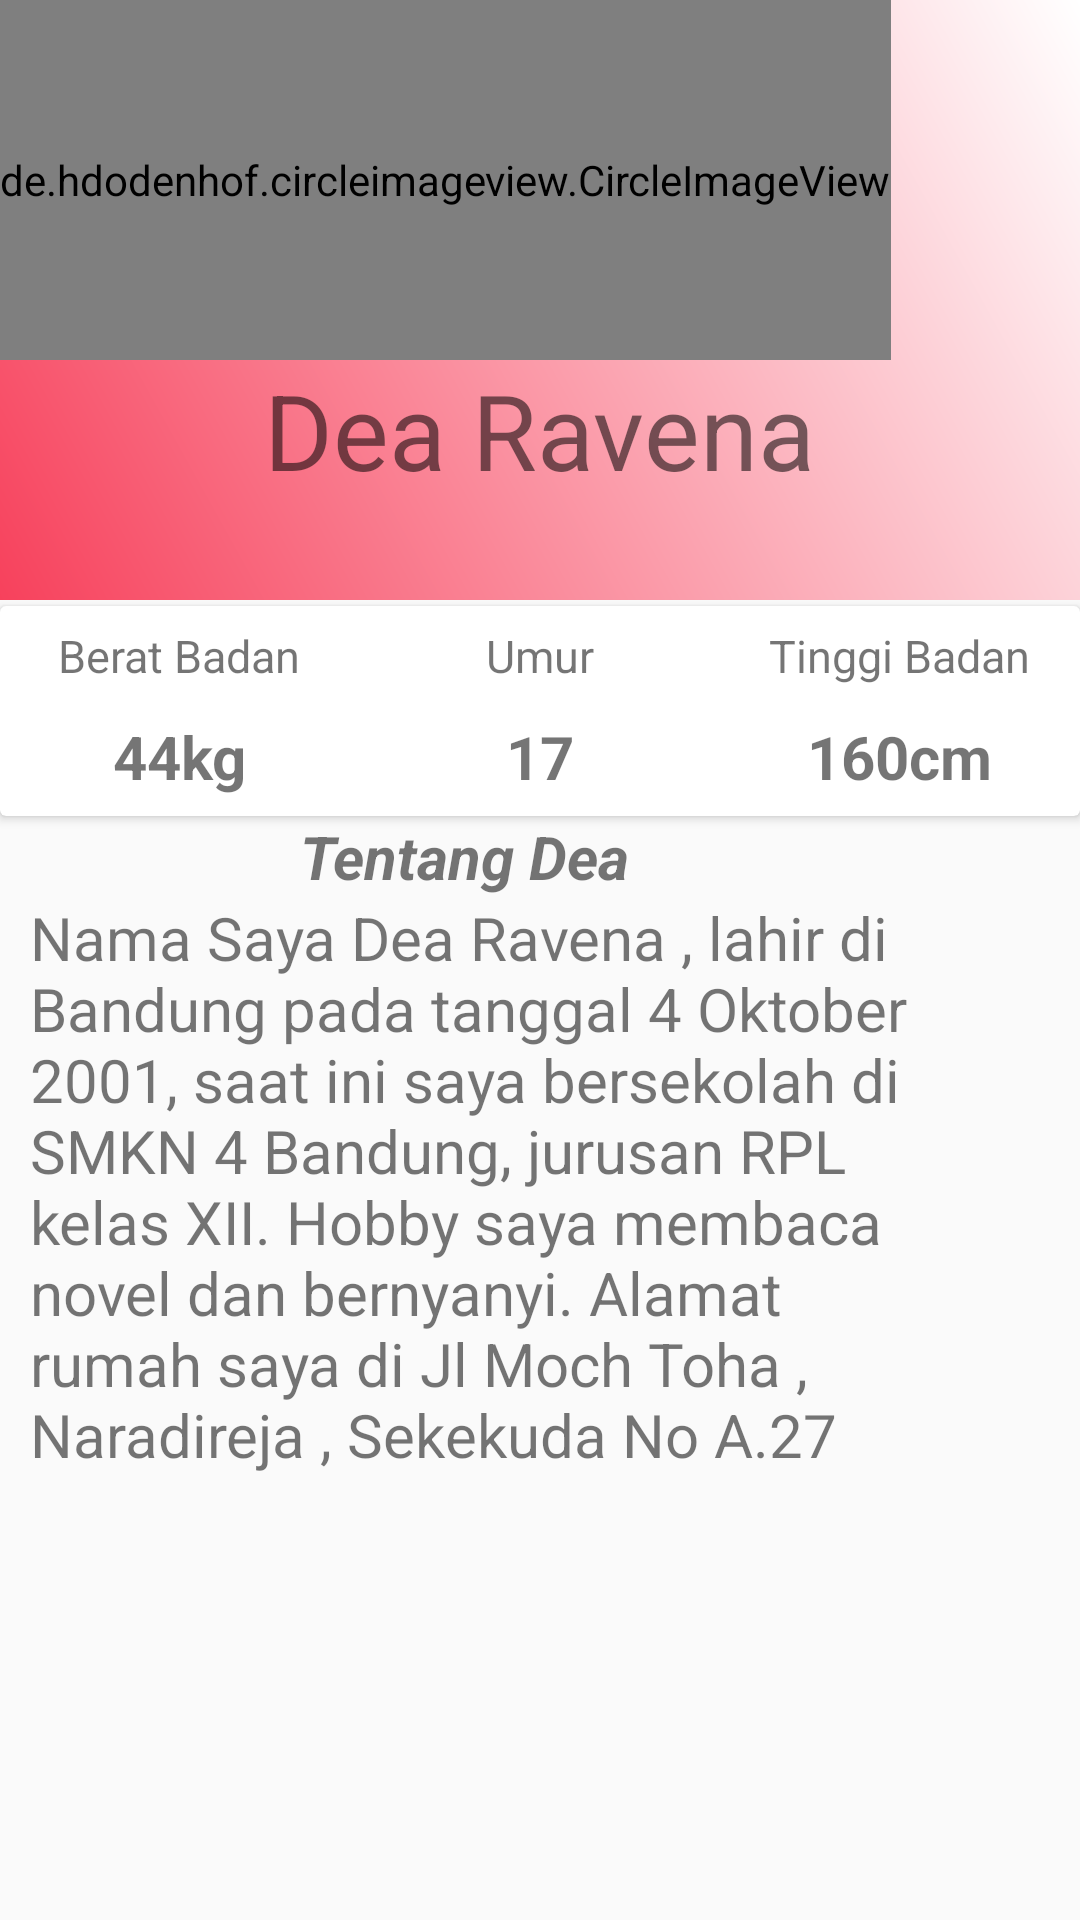

This screen was rendered from an Android layout file. Write that file and the resources it references.
<!-- AndroidManifest.xml: application theme AppTheme -->
<!-- res/layout/about_fragmentdea.xml -->
<LinearLayout xmlns:android="http://schemas.android.com/apk/res/android"
    xmlns:app="http://schemas.android.com/apk/res-auto"
    xmlns:tools="http://schemas.android.com/tools"
    android:layout_width="match_parent"
    android:layout_height="match_parent"
    android:orientation="vertical">

    <LinearLayout
        android:layout_width="match_parent"
        android:layout_height="200dp"
        android:background="@drawable/gradient"
        android:orientation="vertical">
        <de.hdodenhof.circleimageview.CircleImageView
            android:id="@+id/profile_image"
            android:layout_width="wrap_content"
            android:layout_height="120dp"
            android:src="@drawable/dea"
            />

        <TextView
            android:layout_width="wrap_content"
            android:layout_height="wrap_content"
            android:text="Dea Ravena"
            android:textSize="35dp"
            android:layout_gravity="center"/>
    </LinearLayout>
    <androidx.cardview.widget.CardView
        android:layout_width="match_parent"
        android:layout_height="70dp"
        android:layout_centerHorizontal="true"
        android:layout_marginTop="2dp">

        <LinearLayout
            android:layout_width="match_parent"
            android:layout_height="match_parent"
            android:orientation="horizontal"
            android:weightSum="3">

            <LinearLayout
                android:layout_width="0dp"
                android:layout_height="match_parent"
                android:layout_weight="1"
                android:gravity="center"
                android:orientation="vertical">

                <TextView
                    android:layout_width="wrap_content"
                    android:layout_height="wrap_content"
                    android:text="Berat Badan"
                    android:textSize="15sp" />

                <TextView
                    android:layout_width="wrap_content"
                    android:layout_height="wrap_content"
                    android:paddingTop="10dp"
                    android:text="44kg"
                    android:textSize="20sp"
                    android:textStyle="bold" />
            </LinearLayout>

            <LinearLayout
                android:layout_width="0dp"
                android:layout_height="match_parent"
                android:layout_weight="1"
                android:gravity="center"
                android:orientation="vertical">

                <TextView
                    android:layout_width="wrap_content"
                    android:layout_height="wrap_content"
                    android:text="Umur"
                    android:textSize="15sp" />

                <TextView
                    android:layout_width="wrap_content"
                    android:layout_height="wrap_content"
                    android:paddingTop="10dp"
                    android:text="17"
                    android:textSize="20sp"
                    android:textStyle="bold" />
            </LinearLayout>

            <LinearLayout
                android:layout_width="0dp"
                android:layout_height="match_parent"
                android:layout_weight="1"
                android:gravity="center"
                android:orientation="vertical">

                <TextView
                    android:layout_width="wrap_content"
                    android:layout_height="wrap_content"
                    android:text="Tinggi Badan"
                    android:textSize="15sp" />

                <TextView
                    android:layout_width="wrap_content"
                    android:layout_height="wrap_content"
                    android:paddingTop="10dp"
                    android:text="160cm"
                    android:textSize="20sp"
                    android:textStyle="bold" />
            </LinearLayout>
        </LinearLayout>
    </androidx.cardview.widget.CardView>
    <LinearLayout
        android:layout_height="match_parent"
        android:layout_width="match_parent"
        android:orientation="vertical">
        <TextView
            android:layout_width="wrap_content"
            android:layout_height="wrap_content"
            android:text="Tentang Dea"
            android:textStyle="italic|bold"
            android:layout_marginLeft="100dp"
            android:textSize="20sp" />

        <TextView
            android:id="@+id/txt"
            android:layout_width="300dp"
            android:layout_height="230dp"
            android:layout_marginLeft="10dp"
            android:text="Nama Saya Dea Ravena , lahir di Bandung pada tanggal 4 Oktober 2001, saat ini saya bersekolah di SMKN 4 Bandung, jurusan RPL kelas XII. Hobby saya membaca novel dan bernyanyi. Alamat rumah saya di Jl Moch Toha , Naradireja , Sekekuda No A.27 "
            android:textSize="20sp" />

    </LinearLayout>

</LinearLayout>
<!-- resources referenced by this layout -->
<resources>
  <!-- drawable dea: jpeg bitmap (drawable, 114097 bytes) -->
  <!-- drawable gradient (drawable) -->
  <?xml version="1.0" encoding="utf-8"?>
  <shape xmlns:android="http://schemas.android.com/apk/res/android"
      android:shape="rectangle">
      <gradient
          android:type="linear"
          android:startColor="#F7415C"
          android:endColor="#fff"
          android:angle="45">
  
      </gradient>
  
  </shape>
  <style name="AppTheme" parent="Theme.AppCompat.Light.NoActionBar">
          
          <item name="colorPrimary">@color/colorPrimary</item>
          <item name="colorPrimaryDark">@color/colorPrimaryDark</item>
          <item name="colorAccent">@color/colorAccent</item>
      </style>
  <color name="colorPrimary">#3F51B5</color>
  <color name="colorPrimaryDark">#303F9F</color>
  <color name="colorAccent">#FF4081</color>
</resources>
